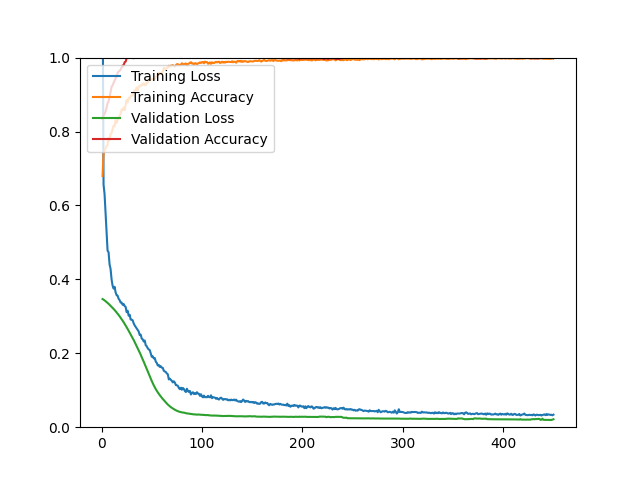

Source data for this figure (header and first rows):
epoch, loss, acc, val_loss, val_acc
1, 1.219, 0.6794, 0.3467, 0.8333
2, 0.6562, 0.7394, 0.3451, 0.8441
3, 0.6311, 0.7492, 0.3431, 0.8477
4, 0.5798, 0.7551, 0.3410, 0.8548
5, 0.5254, 0.7603, 0.3387, 0.8638
6, 0.4777, 0.7639, 0.3364, 0.8763
7, 0.4735, 0.7830, 0.3339, 0.8817
8, 0.4404, 0.7766, 0.3312, 0.8943
9, 0.4280, 0.7934, 0.3286, 0.9068
10, 0.3998, 0.7962, 0.3258, 0.9211
11, 0.3831, 0.8065, 0.3230, 0.9247
12, 0.3750, 0.8161, 0.3200, 0.9319
13, 0.3799, 0.8141, 0.3171, 0.9373
14, 0.3650, 0.8306, 0.3139, 0.9444
15, 0.3571, 0.8235, 0.3105, 0.9480
16, 0.3561, 0.8306, 0.3071, 0.9588
17, 0.3475, 0.8378, 0.3036, 0.9624
18, 0.3439, 0.8420, 0.3001, 0.9642
19, 0.3373, 0.8480, 0.2962, 0.9677
20, 0.3372, 0.8601, 0.2923, 0.9731
21, 0.3311, 0.8579, 0.2883, 0.9785
22, 0.3334, 0.8645, 0.2841, 0.9785
23, 0.3279, 0.8579, 0.2797, 0.9875
24, 0.3253, 0.8725, 0.2752, 0.9892
25, 0.3112, 0.8854, 0.2705, 0.9982
26, 0.3151, 0.8785, 0.2659, 1
27, 0.3017, 0.8908, 0.2609, 1
28, 0.3042, 0.8894, 0.2557, 1
29, 0.2914, 0.8962, 0.2504, 1
30, 0.2906, 0.8970, 0.2450, 1
31, 0.2894, 0.8974, 0.2407, 1
32, 0.2809, 0.9072, 0.2360, 0.9982
33, 0.2755, 0.9111, 0.2304, 1
34, 0.2714, 0.9109, 0.2249, 1
35, 0.2672, 0.9191, 0.2195, 1
36, 0.2629, 0.9109, 0.2137, 1
37, 0.2589, 0.9213, 0.2082, 1
38, 0.2495, 0.9237, 0.2022, 1
39, 0.2504, 0.9227, 0.1962, 1
40, 0.2398, 0.9275, 0.1894, 1
41, 0.2378, 0.9263, 0.1836, 1
42, 0.2318, 0.9305, 0.1772, 1
43, 0.2346, 0.9263, 0.1709, 1
44, 0.2218, 0.9251, 0.1645, 1
45, 0.2191, 0.9327, 0.1577, 1
46, 0.2135, 0.9323, 0.1511, 1
47, 0.2103, 0.9398, 0.1442, 1
48, 0.2086, 0.9408, 0.1378, 1
49, 0.1997, 0.9408, 0.1313, 1
50, 0.1905, 0.9414, 0.1250, 1
51, 0.1917, 0.9408, 0.1189, 1
52, 0.1861, 0.9426, 0.1133, 1
53, 0.1871, 0.9412, 0.1079, 1
54, 0.1773, 0.9482, 0.1030, 1
55, 0.1740, 0.9494, 0.0985, 1
56, 0.1670, 0.9586, 0.0943, 1
57, 0.1685, 0.9536, 0.0903, 1
58, 0.1631, 0.9594, 0.0866, 1
59, 0.1649, 0.9554, 0.0831, 1
60, 0.1611, 0.9590, 0.0798, 1
... 390 more rows
